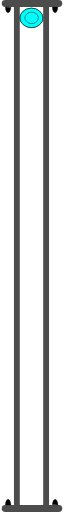
t = 0.00 s
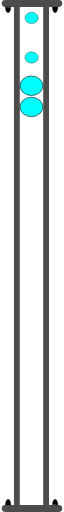
t = 0.75 s
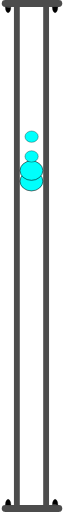
t = 1.38 s
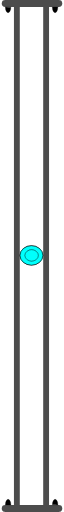
t = 2.00 s
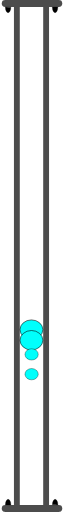
t = 2.63 s
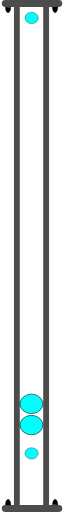
t = 3.25 s

The animated SVG that drew these frames (rendered in a browser with its animation timeline set to each time). Animation: 4 SMIL elements (animateTransform=4); one cycle of 4.00 s, repeats indefinitely.

<?xml version="1.0" encoding="UTF-8" standalone="no"?>
<svg
   width="15.538404"
   height="131.48805"
   xml:lang="fr"
   viewBox="0 0 15.538404 131.48805"
   preserveAspectRatio="xMidYMid"
   version="1.1"
   id="svg1"
   sodipodi:docname="2d_tuyau_droit_128_anime_source.svg"
   inkscape:version="1.3 (0e150ed6c4, 2023-07-21)"
   xmlns:inkscape="http://www.inkscape.org/namespaces/inkscape"
   xmlns:sodipodi="http://sodipodi.sourceforge.net/DTD/sodipodi-0.dtd"
   xmlns="http://www.w3.org/2000/svg"
   xmlns:svg="http://www.w3.org/2000/svg">
  <defs
     id="defs1" />
  <sodipodi:namedview
     id="namedview1"
     pagecolor="#ffffff"
     bordercolor="#666666"
     borderopacity="1.0"
     inkscape:showpageshadow="2"
     inkscape:pageopacity="0.0"
     inkscape:pagecheckerboard="0"
     inkscape:deskcolor="#d1d1d1"
     inkscape:zoom="3.4115224"
     inkscape:cx="-21.691196"
     inkscape:cy="64.633901"
     inkscape:window-width="1920"
     inkscape:window-height="1043"
     inkscape:window-x="0"
     inkscape:window-y="0"
     inkscape:window-maximized="1"
     inkscape:current-layer="svg1" />
  <!-- Intérieur du Tuyau en C8C8C8 -->
  <rect
     style="display:inline;fill:#ffffff;fill-opacity:1;stroke-width:1.09077;stroke-linejoin:round;paint-order:stroke fill markers"
     id="rect1"
     width="6"
     height="128"
     x="4.6594419"
     y="1.7731938" />
  <!-- Extérieur du Tuyau en NOIR -->
  <rect
     style="display:inline;fill:#4c4c4c;fill-opacity:1;stroke-width:0.545385;stroke-linejoin:round;paint-order:stroke fill markers"
     id="rect1-5"
     width="1.5"
     height="128"
     x="3.1325297"
     y="1.7731938" />
  <!-- Extérieur du Tuyau en NOIR -->
  <rect
     style="display:inline;fill:#4c4c4c;fill-opacity:1;stroke-width:0.545385;stroke-linejoin:round;paint-order:stroke fill markers"
     id="rect1-5-2"
     width="1.5"
     height="128"
     x="10.644443"
     y="1.7731938" />
  <!-- Bulle 01 à l'Intérieur du Tuyau en BLEU -->
  <ellipse
     cx="7.6256132"
     cy="4.5941057"
     rx="2.9286528"
     ry="2.5000694"
     fill="#00fffc"
     stroke="#000000"
     id="ellipse1"
     style="stroke-width:0.142861">
    <animateTransform
       attributeName="transform"
       begin="0s"
       dur="4s"
       repeatCount="indefinite"
       calcMode="linear"
       type="translate"
       from="0 0"
       to="0 122" />
  </ellipse>
  <!-- Bulle 02 à l'Intérieur du Tuyau en BLEU -->
  <ellipse
     cx="7.6256132"
     cy="4.5941057"
     rx="2.9286528"
     ry="2.5000694"
     fill="#00fffc"
     stroke="#000000"
     id="ellipse2"
     style="display:inline;stroke-width:0.142861">
    <animateTransform
       attributeName="transform"
       begin="0.25s"
       dur="3.5s"
       repeatCount="indefinite"
       calcMode="linear"
       type="translate"
       from="0 0"
       to="0 122" />
  </ellipse>
  <!-- Petite Bulle 03 à l'Intérieur du Tuyau en BLEU -->
  <ellipse
     cx="7.6668024"
     cy="4.5941057"
     rx="1.7031308"
     ry="1.453892"
     fill="#00fffc"
     stroke="#000000"
     id="ellipse2-5"
     style="display:inline;stroke-width:0.0830797">
    <animateTransform
       attributeName="transform"
       begin="0.5s"
       dur="3s"
       repeatCount="indefinite"
       calcMode="linear"
       type="translate"
       from="0 0"
       to="0 122" />
  </ellipse>
  <!-- Petite Bulle 04 à l'Intérieur du Tuyau en BLEU -->
  <ellipse
     cx="7.6668024"
     cy="4.5941057"
     rx="1.7031308"
     ry="1.453892"
     fill="#00fffc"
     stroke="#000000"
     id="ellipse3"
     style="display:inline;stroke-width:0.0830797">
    <animateTransform
       attributeName="transform"
       begin="0.75s"
       dur="2.5s"
       repeatCount="indefinite"
       calcMode="linear"
       type="translate"
       from="0 0"
       to="0 122" />
  </ellipse>
  <!-- Brides du Tuyau et leurs Boulons en GRIS -->
  <rect
     style="display:inline;fill:#4c4c4c;fill-opacity:1;stroke-width:0.187924;stroke-linejoin:round;paint-order:stroke fill markers"
     id="rect1-5-2-5"
     width="1.7778383"
     height="15.538404"
     x="0"
     y="-15.538404"
     transform="rotate(90)"
     ry="0.92601913"
     rx="0.92601913" />
  <path
     style="fill:#000000;fill-opacity:1;stroke:#000000;stroke-width:0.0711686;stroke-opacity:1;paint-order:stroke fill markers"
     id="path3"
     sodipodi:type="arc"
     sodipodi:cx="1.6286817"
     sodipodi:cy="1.831033"
     sodipodi:rx="0.71441561"
     sodipodi:ry="1.4215361"
     sodipodi:start="0"
     sodipodi:end="3.1463993"
     sodipodi:arc-type="slice"
     d="M 2.3430973,1.831033 A 0.71441561,1.4215361 0 0 1 1.9848977,3.0632566 0.71441561,1.4215361 0 0 1 1.2694931,3.0598354 0.71441561,1.4215361 0 0 1 0.9142743,1.8242002 l 0.7144074,0.00683 z" />
  <path
     style="fill:#000000;fill-opacity:1;stroke:#000000;stroke-width:0.0711686;stroke-opacity:1;paint-order:stroke fill markers"
     id="path3-2"
     sodipodi:type="arc"
     sodipodi:cx="13.700308"
     sodipodi:cy="1.8210535"
     sodipodi:rx="0.71441561"
     sodipodi:ry="1.4215361"
     sodipodi:start="0"
     sodipodi:end="3.1463993"
     sodipodi:arc-type="slice"
     d="M 14.414723,1.8210535 A 0.71441561,1.4215361 0 0 1 14.056524,3.0532771 0.71441561,1.4215361 0 0 1 13.341119,3.0498559 0.71441561,1.4215361 0 0 1 12.9859,1.8142207 l 0.714408,0.00683 z" />
  <rect
     style="display:inline;fill:#4c4c4c;fill-opacity:1;stroke-width:0.187924;stroke-linejoin:round;paint-order:stroke fill markers"
     id="rect1-5-2-5-5"
     width="1.7778383"
     height="15.538404"
     x="-131.48805"
     y="0"
     transform="rotate(-90)"
     ry="0.92601913"
     rx="0.92601913" />
  <path
     style="fill:#000000;fill-opacity:1;stroke:#000000;stroke-width:0.0711686;stroke-opacity:1;paint-order:stroke fill markers"
     id="path3-3"
     sodipodi:type="arc"
     sodipodi:cx="-13.709723"
     sodipodi:cy="-129.65701"
     sodipodi:rx="0.71441561"
     sodipodi:ry="1.4215361"
     sodipodi:start="0"
     sodipodi:end="3.1463993"
     sodipodi:arc-type="slice"
     d="m -12.995308,-129.65701 a 0.71441561,1.4215361 0 0 1 -0.358199,1.23222 0.71441561,1.4215361 0 0 1 -0.715405,-0.003 0.71441561,1.4215361 0 0 1 -0.355219,-1.23564 l 0.714408,0.007 z"
     transform="scale(-1)" />
  <path
     style="fill:#000000;fill-opacity:1;stroke:#000000;stroke-width:0.0711686;stroke-opacity:1;paint-order:stroke fill markers"
     id="path3-2-5"
     sodipodi:type="arc"
     sodipodi:cx="-1.6380966"
     sodipodi:cy="-129.66699"
     sodipodi:rx="0.71441561"
     sodipodi:ry="1.4215361"
     sodipodi:start="0"
     sodipodi:end="3.1463993"
     sodipodi:arc-type="slice"
     d="m -0.92368096,-129.66699 a 0.71441561,1.4215361 0 0 1 -0.35819954,1.23222 0.71441561,1.4215361 0 0 1 -0.7154046,-0.003 0.71441561,1.4215361 0 0 1 -0.3552188,-1.23563 l 0.7144073,0.007 z"
     transform="scale(-1)" />
</svg>
